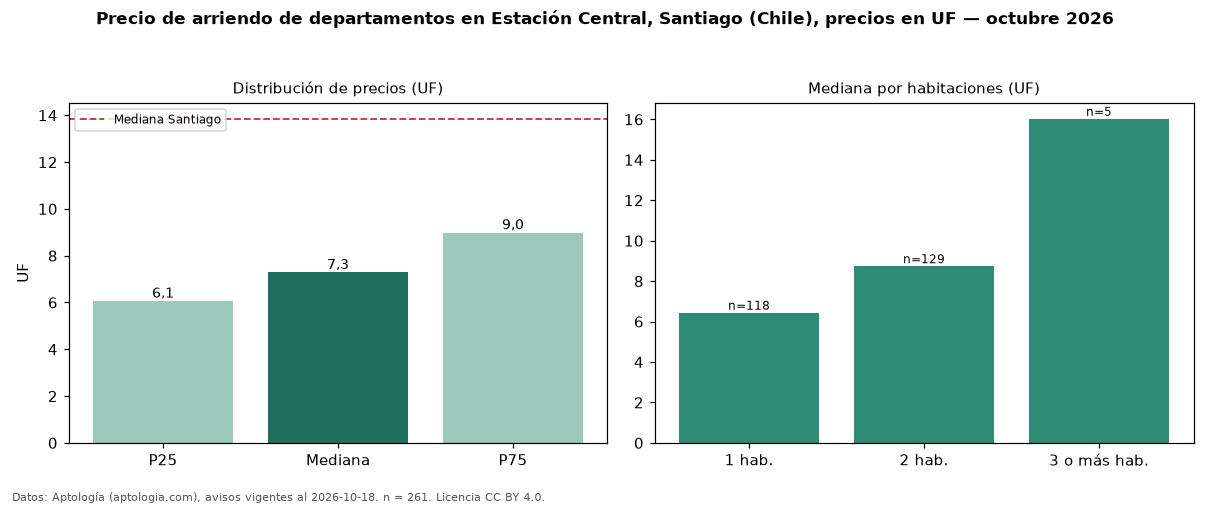

Values plotted in this chart, from the file beside it:
seccion, metrica, valor, moneda, n
precio, p25, 6.07, UF, 261
precio, mediana, 7.29, UF, 261
precio, p75, 8.99, UF, 261
precio, minimo, 4.37, UF, 261
precio, maximo, 17.47, UF, 261
m2, mediana_precio_m2, 0.2, UF, 206
m2, area_mediana_m2, 40.0, m2, 206
banos, mediana_banos, 1.0, , 
habitaciones, 1, 6.44, UF, 118
habitaciones, 2, 8.74, UF, 129
habitaciones, 3+, 16.03, UF, 5
ciudad, mediana_ciudad_referencia, 13.85, UF, 
ciudad, mediana_m2_ciudad, 0.28, UF, 
fuente, fecha_datos, 2026-10-18, , 
fuente, atribucion, https://www.aptologia.com/cl/arriendo/sa…, , 
fuente, licencia, CC BY 4.0, , 
